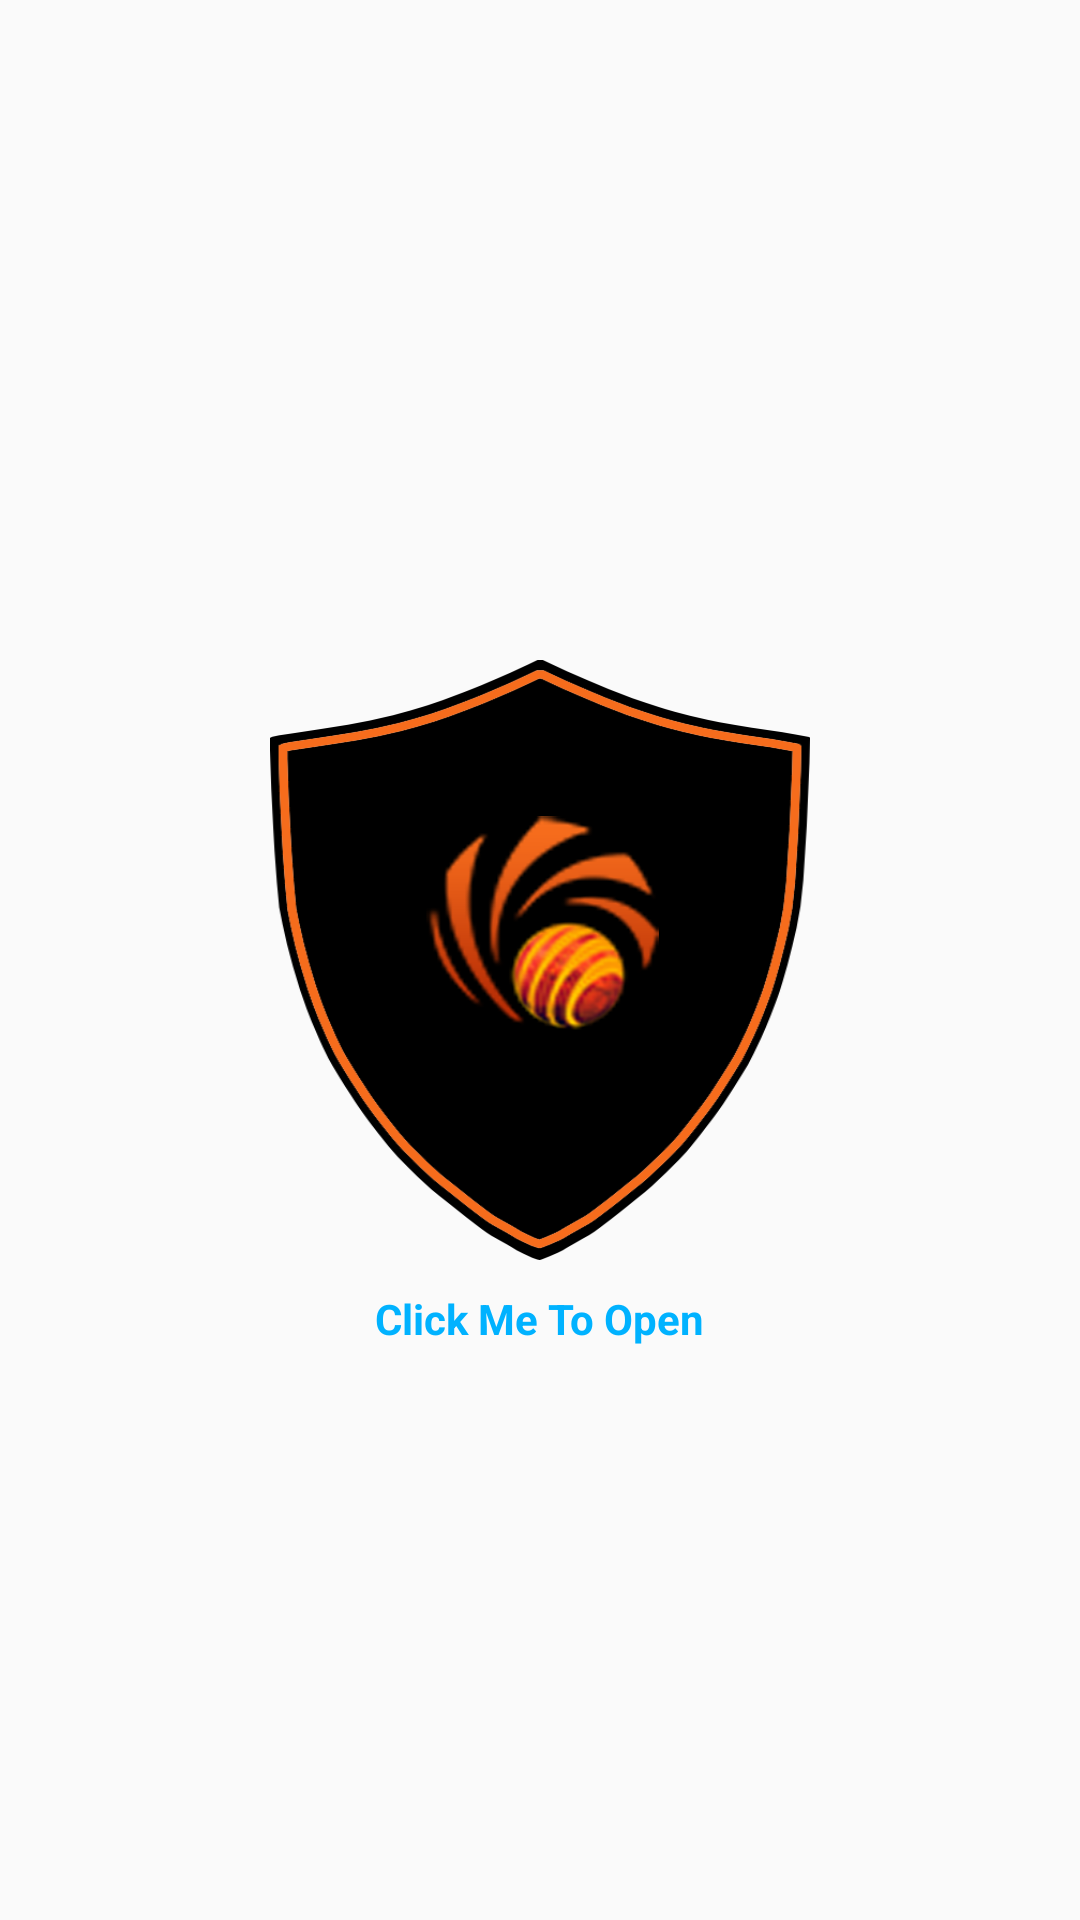

Reconstruct the res/layout file that produces this screen, plus the resources it refers to.
<!-- AndroidManifest.xml: application theme AppTheme -->
<!-- res/layout/activity_spalsh_screen.xml -->
<?xml version="1.0" encoding="utf-8"?>
<RelativeLayout xmlns:android="http://schemas.android.com/apk/res/android"
    xmlns:app="http://schemas.android.com/apk/res-auto"
    xmlns:tools="http://schemas.android.com/tools"
    android:layout_width="match_parent"
    android:layout_height="match_parent"
    android:id="@+id/page"
    tools:context="com.mars.gateshield.SpalshScreen">

    <ImageView
        android:layout_width="180dp"
        android:layout_height="200dp"
        android:layout_centerInParent="true"
        android:id="@+id/logo"
        android:background="@drawable/shield"/>
    <TextView
        android:layout_width="wrap_content"
        android:layout_height="wrap_content"
        android:text="Click Me To Open"
        android:textColor="@color/colorAccent"
        android:layout_below="@id/logo"
        android:layout_marginTop="10dp"
        android:layout_centerHorizontal="true"
        android:textStyle="bold"></TextView>
</RelativeLayout>
<!-- resources referenced by this layout -->
<resources>
  <color name="colorAccent">#00b2ff</color>
  <!-- drawable shield: png bitmap (drawable, 76189 bytes) -->
  <style name="AppTheme" parent="Theme.AppCompat.Light.DarkActionBar">
          
          <item name="windowActionBar">false</item>
          <item name="windowNoTitle">true</item>
          <item name="colorPrimary">@color/colorPrimary</item>
          <item name="colorPrimaryDark">@color/colorPrimary</item>
          <item name="colorAccent">@color/colorAccent</item>
      </style>
  <color name="colorPrimary">#ff5d00</color>
</resources>
